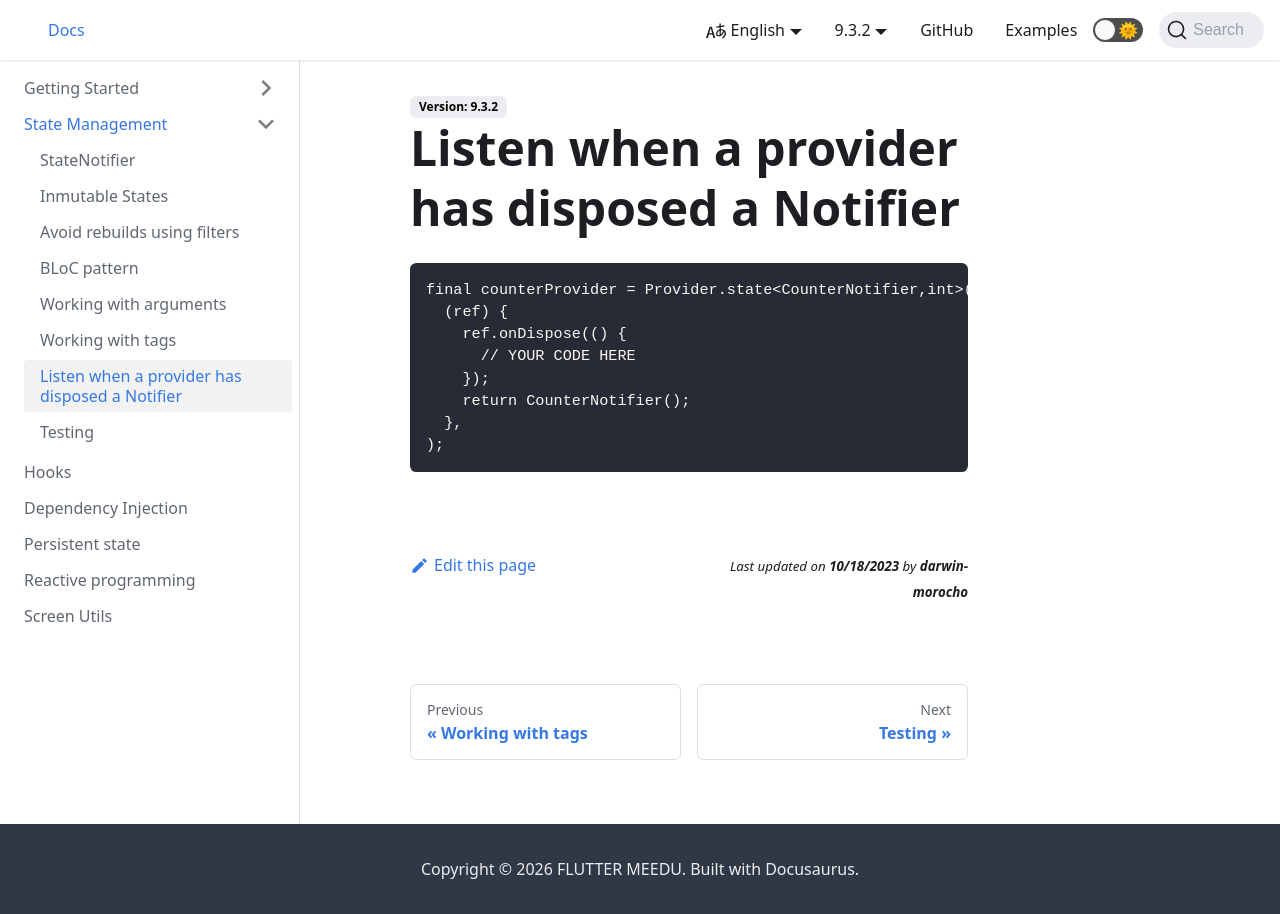

repository: darwin-morocho/flutter-meedu · page: docs/state-management/listen-when-a-provider-dispose-a-notifier/index.html · generator: docusaurus

---
sidebar_position: 8
---

# Listen when a provider has disposed a Notifier

```dart
final counterProvider = Provider.state<CounterNotifier,int>(
  (ref) {
    ref.onDispose(() {
      // YOUR CODE HERE
    });
    return CounterNotifier();
  },
);
```
